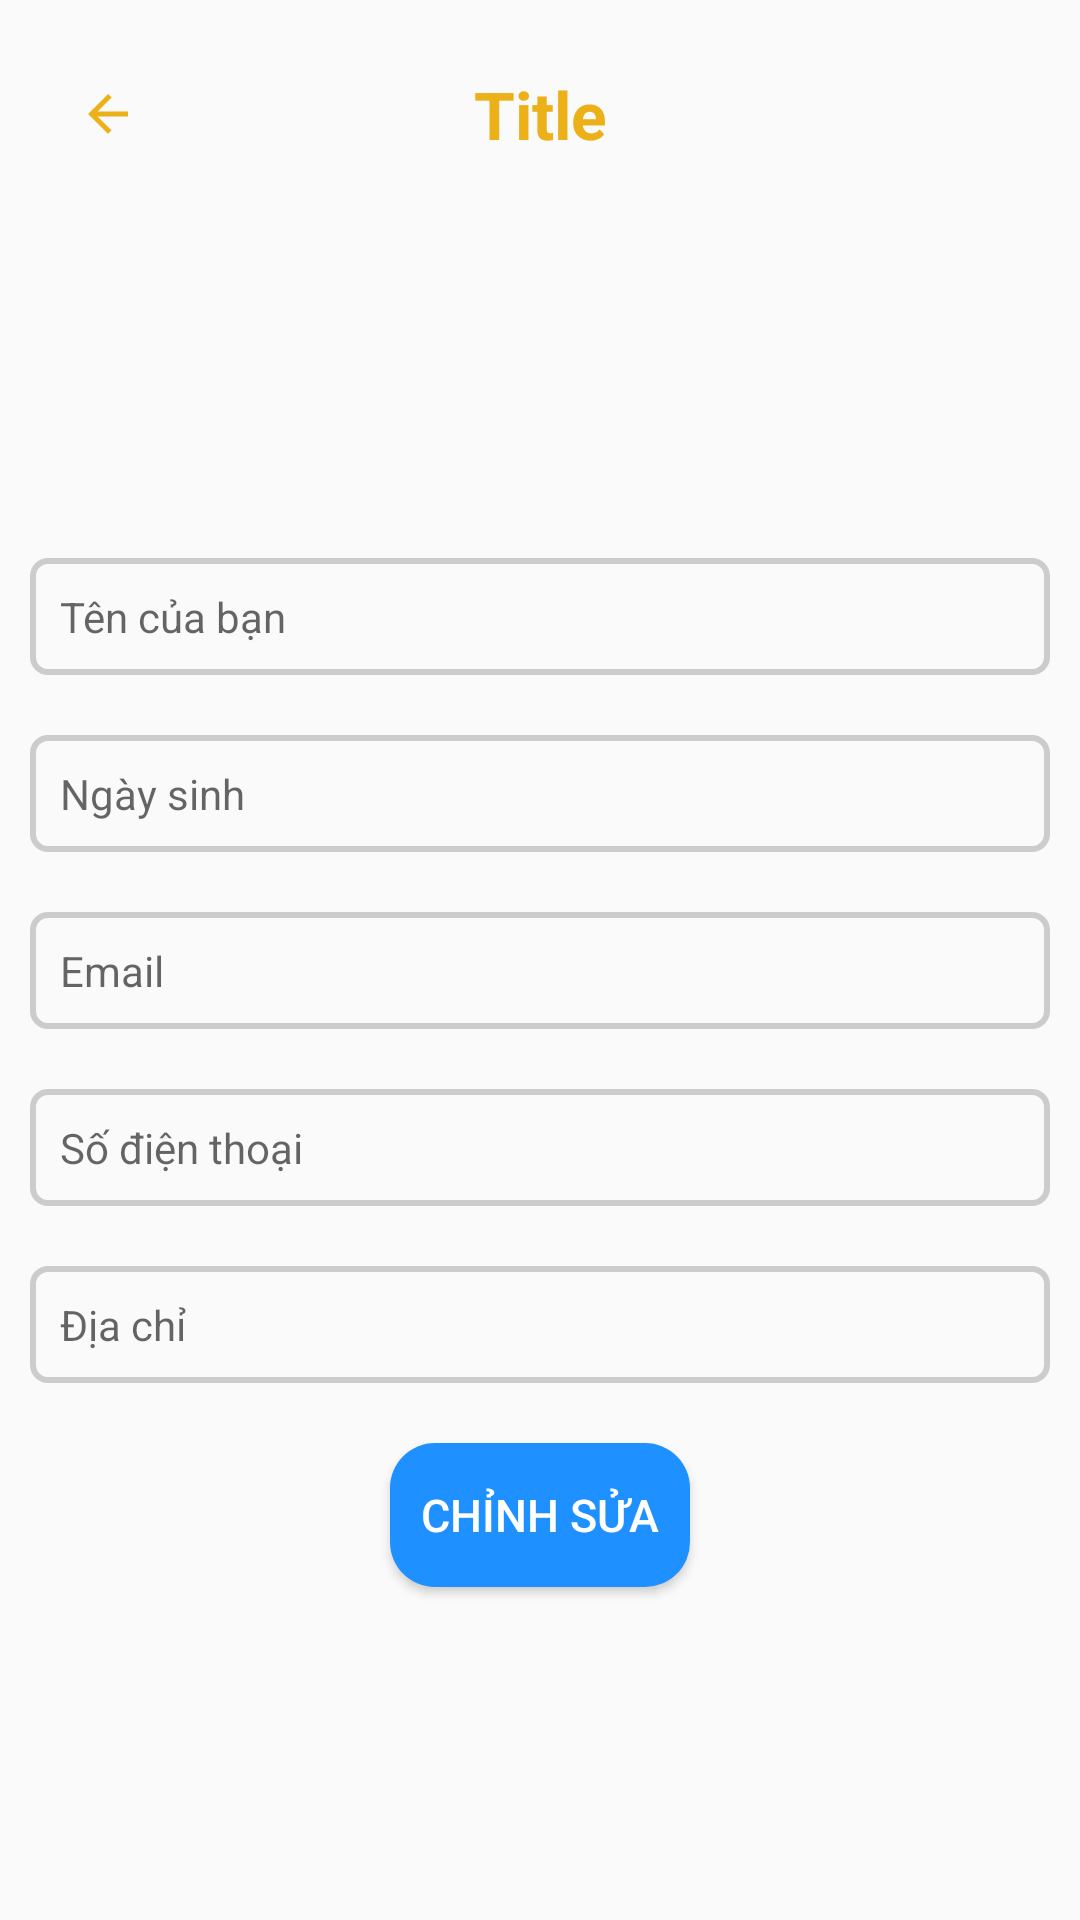

Android layout source for this screen:
<!-- AndroidManifest.xml: application theme Theme.QLHocSinh -->
<!-- res/layout/activity_info.xml -->
<?xml version="1.0" encoding="utf-8"?>
<LinearLayout xmlns:android="http://schemas.android.com/apk/res/android"
    xmlns:app="http://schemas.android.com/apk/res-auto"
    xmlns:tools="http://schemas.android.com/tools"
    android:layout_width="match_parent"
    android:layout_height="match_parent"
    android:padding="10dp"
    android:background="@drawable/background"
    android:orientation="vertical"
    tools:context=".InfoActivity">

    <include layout="@layout/layout_appbar"/>

    <ImageView
        android:id="@+id/tvAvatar"
        android:layout_width="80dp"
        android:layout_height="80dp"
        android:layout_gravity="center"
        android:layout_marginVertical="10dp"
        android:background="@drawable/ic_thaygiao"/>

    <TextView
        android:id="@+id/tvName"
        android:layout_width="match_parent"
        android:layout_height="wrap_content"
        android:layout_marginTop="20dp"
        android:padding="10dp"
        android:background="@drawable/bg_textview_gray_border"
        android:hint="Tên của bạn"/>

    <TextView
        android:id="@+id/tvBorn"
        android:layout_width="match_parent"
        android:layout_height="wrap_content"
        android:layout_marginTop="20dp"
        android:padding="10dp"
        android:inputType="date"
        android:background="@drawable/bg_textview_gray_border"
        android:hint="Ngày sinh"/>

    <TextView
        android:id="@+id/tvEmail"
        android:layout_width="match_parent"
        android:layout_height="wrap_content"
        android:layout_marginTop="20dp"
        android:padding="10dp"
        android:inputType="none"
        android:background="@drawable/bg_textview_gray_border"
        android:hint="Email"
        android:editable="false"
        tools:ignore="Deprecated" />

    <TextView
        android:id="@+id/tvSDT"
        android:layout_width="match_parent"
        android:layout_height="wrap_content"
        android:layout_marginTop="20dp"
        android:padding="10dp"
        android:background="@drawable/bg_textview_gray_border"
        android:hint="Số điện thoại"/>

    <TextView
        android:id="@+id/tvDiaChi"
        android:layout_width="match_parent"
        android:layout_height="wrap_content"
        android:layout_marginTop="20dp"
        android:padding="10dp"
        android:background="@drawable/bg_textview_gray_border"
        android:hint="Địa chỉ"/>

    <Button
        android:layout_width="100dp"
        android:layout_height="wrap_content"
        android:layout_gravity="center"
        android:gravity="center"
        android:layout_marginTop="20dp"
        android:background="@drawable/bg_btn_blue_coner"
        android:text="Chỉnh sửa"
        android:textColor="#fff"
        android:textSize="15dp"
        android:onClick="btnEdit"/>
</LinearLayout>
<!-- res/layout/layout_appbar.xml (included above) -->
<?xml version="1.0" encoding="utf-8"?>
<android.support.v7.widget.Toolbar xmlns:android="http://schemas.android.com/apk/res/android"
    android:layout_width="match_parent"
    android:layout_height="?attr/actionBarSize">

    <ImageButton
        android:id="@+id/btnBack"
        android:layout_width="20dp"
        android:layout_height="20dp"
        android:background="@drawable/ic_back"/>

    <TextView
        android:id="@+id/tvTitle"
        android:layout_width="wrap_content"
        android:layout_height="wrap_content"
        android:layout_gravity="center"
        android:text="Title"
        android:textSize="22dp"
        android:textStyle="bold"
        android:textColor="@color/textColor"/>
</android.support.v7.widget.Toolbar>
<!-- resources referenced by this layout -->
<resources>
  <color name="textColor">#ECB019</color>
  <!-- drawable bg_btn_blue_coner (drawable) -->
  <?xml version="1.0" encoding="utf-8"?>
  <shape xmlns:android="http://schemas.android.com/apk/res/android"
      android:shape="rectangle">
      <solid android:color="#1E90FF"/>
      <corners android:radius="15dp"/>
  </shape>
  <!-- drawable bg_textview_gray_border (drawable) -->
  <?xml version="1.0" encoding="utf-8"?>
  <shape xmlns:tools="http://schemas.android.com/tools"
      xmlns:android="http://schemas.android.com/apk/res/android"
      android:shape="rectangle">
      <stroke android:color="#ccc" android:width="2dp"/>
      <corners android:radius="5dp"/>
  </shape>
  <!-- drawable ic_back (drawable) -->
  <vector android:autoMirrored="true" android:height="24dp"
      android:tint="#ECB019" android:viewportHeight="24"
      android:viewportWidth="24" android:width="24dp" xmlns:android="http://schemas.android.com/apk/res/android">
      <path android:fillColor="@android:color/white" android:pathData="M20,11H7.83l5.59,-5.59L12,4l-8,8 8,8 1.41,-1.41L7.83,13H20v-2z"/>
  </vector>
  <style name="Theme.QLHocSinh" parent="Theme.AppCompat.Light.NoActionBar">
          
          <item name="colorPrimary">@color/purple_500</item>
          <item name="colorPrimaryDark">@color/purple_700</item>
          <item name="colorAccent">@color/teal_200</item>
          
      </style>
  <color name="purple_500">#FF6200EE</color>
  <color name="purple_700">#FF3700B3</color>
  <color name="teal_200">#FF03DAC5</color>
</resources>
